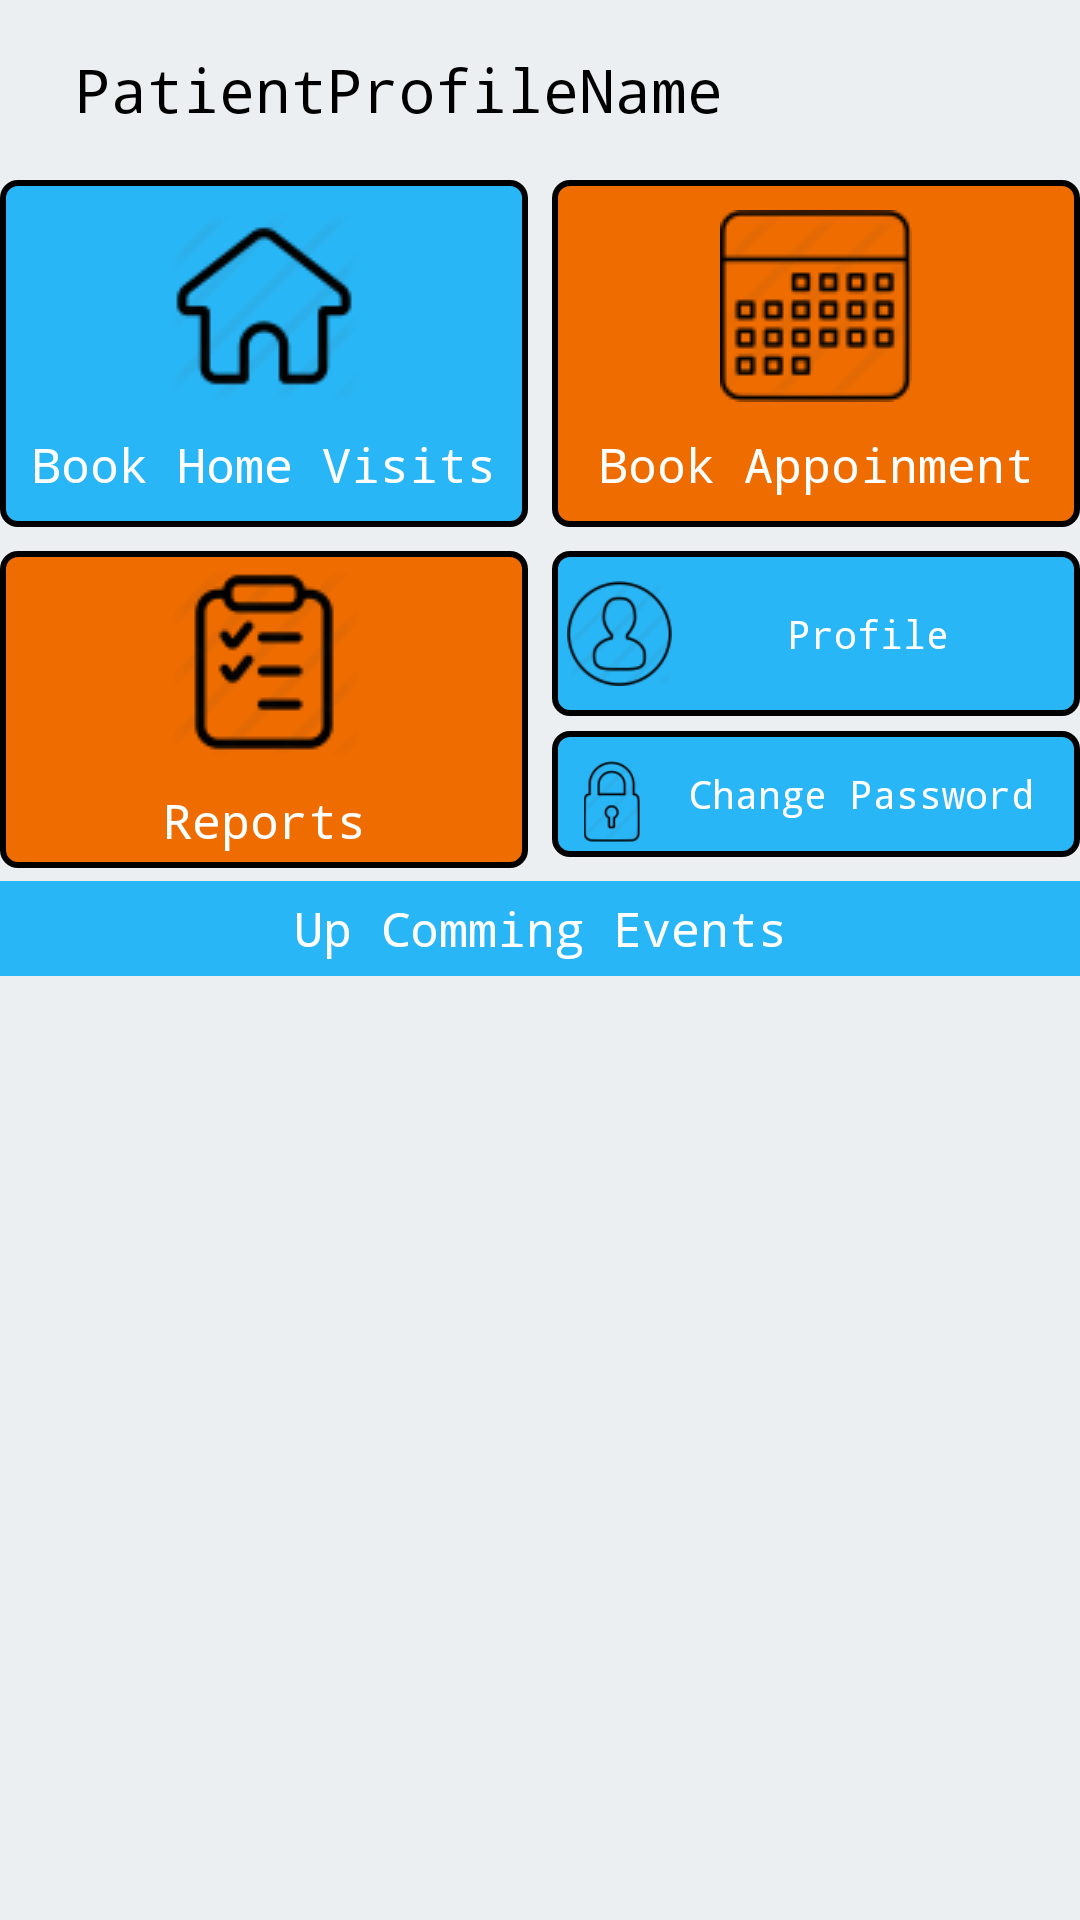

Here is an Android app screen rendered from its layout file. Give the layout XML and the strings, colors and styles it references.
<!-- AndroidManifest.xml: application theme AppTheme -->
<!-- res/layout/activity_home.xml -->
<?xml version="1.0" encoding="utf-8"?>
<RelativeLayout xmlns:android="http://schemas.android.com/apk/res/android"
    xmlns:tools="http://schemas.android.com/tools"
    android:id="@+id/activity_home"
    android:layout_width="match_parent"
    android:background="@color/gray"
    android:layout_height="match_parent"
    tools:context="com.mylabpatient.Home">

   <RelativeLayout
       android:layout_width="match_parent"
       android:layout_height="50dp"
       android:layout_marginTop="5dp"
       android:padding="5dp"
       android:id="@+id/homeProfile">

       <ImageView
           android:layout_width="wrap_content"
           android:layout_height="wrap_content"
           android:id="@+id/homeProfileImage"
           android:background="@drawable/imagebackgroundround"
           android:src="@drawable/profile2"/>

       <TextView
           android:id="@+id/txtProfilePatientName"
           android:layout_width="match_parent"
           android:layout_height="match_parent"
           android:textSize="20dp" android:layout_marginLeft="20dp"
           android:typeface="monospace"
           android:text="PatientProfileName"
           android:gravity="center_vertical"
           android:textColor="#000000"
           android:layout_toRightOf="@+id/homeProfileImage"/>
   </RelativeLayout>

    <RelativeLayout
        android:layout_width="match_parent"
        android:layout_height="wrap_content"
        android:id="@+id/homeMainAction"
        android:layout_marginTop="5dp"
        android:layout_below="@id/homeProfile">

        <LinearLayout
            android:layout_width="match_parent"
            android:layout_height="wrap_content"
            android:orientation="horizontal"
            android:weightSum="2"
            android:id="@+id/homeProfileTop">

            <RelativeLayout
                android:layout_weight="1"
                android:layout_width="0dp"
                android:padding="10dp"
                android:id="@+id/MainHomeVisit"
                android:layout_height="wrap_content"
                android:background="@drawable/blueitems"
                android:gravity="center">

                <ImageView
                    android:layout_width="match_parent"
                    android:layout_height="wrap_content"
                    android:src="@drawable/home"
                    android:id="@+id/homeProfileTopBookHome"/>

                <TextView
                    android:layout_width="match_parent"
                    android:layout_height="wrap_content"
                    android:textSize="16dp"
                    android:typeface="monospace"
                    android:text="Book Home Visits"
                    android:layout_marginTop="10dp"
                    android:textColor="#ffffff"
                    android:gravity="center"

                    android:layout_below="@+id/homeProfileTopBookHome"/>


            </RelativeLayout>

            <RelativeLayout
                android:layout_weight="1"
                android:layout_width="0dp"
                android:padding="10dp"
                android:id="@+id/MainBookAppoinment"
                android:layout_marginLeft="8dp"
                android:background="@drawable/orangeitems"
                android:layout_height="wrap_content">

                <ImageView
                    android:layout_width="match_parent"
                    android:layout_height="wrap_content"
                    android:src="@drawable/appoinment"
                    android:id="@+id/homeProfileTopBookAppoinment"/>

                <TextView
                    android:layout_width="match_parent"
                    android:layout_height="wrap_content"
                    android:textSize="16dp"
                    android:typeface="monospace"
                    android:layout_marginTop="10dp"
                    android:text="Book Appoinment"
                    android:textColor="#ffffff"
                    android:gravity="center"
                    android:layout_below="@+id/homeProfileTopBookAppoinment"/>


            </RelativeLayout>

        </LinearLayout>

        <LinearLayout
            android:layout_width="match_parent"
            android:layout_height="110dp"
            android:orientation="horizontal"
            android:weightSum="2"
            android:layout_marginTop="8dp"
            android:layout_below="@+id/homeProfileTop"
            android:id="@+id/homeProfileMiddle">

            <RelativeLayout
                android:layout_weight="1"
                android:layout_width="0dp"
                android:padding="5dp"
                android:id="@+id/MainReports"
                android:background="@drawable/orangeitems"
                android:layout_height="wrap_content"
                android:gravity="center">

                <ImageView
                    android:layout_width="match_parent"
                    android:layout_height="wrap_content"
                    android:src="@drawable/reports"
                    android:id="@+id/homeProfileMiddleReports"/>

                <TextView
                    android:layout_width="match_parent"
                    android:layout_height="wrap_content"
                    android:textSize="16dp"
                    android:typeface="monospace"
                    android:text="Reports"
                    android:textColor="#ffffff"
                    android:gravity="center"
                    android:layout_marginTop="10dp"
                    android:layout_below="@+id/homeProfileMiddleReports"/>


            </RelativeLayout>

            <LinearLayout
                android:layout_weight="1"
                android:weightSum="2"
                android:layout_width="0dp"
                android:gravity="center"
                android:orientation="vertical"
                android:layout_marginLeft="8dp"
                android:layout_height="wrap_content">

                <RelativeLayout
                    android:layout_width="match_parent"
                    android:layout_weight="1"
                    android:background="@drawable/blueitems"
                    android:layout_height="0dp"
                    android:padding="5dp"
                    android:id="@+id/MainProfile">

                    <ImageView
                        android:layout_width="35dp"
                        android:layout_height="match_parent"
                        android:src="@drawable/profile"
                        android:id="@+id/homeProfileProfileImage"/>

                    <TextView
                        android:layout_width="match_parent"
                        android:layout_height="match_parent"
                        android:text="Profile"
                        android:textSize="13dp"
                        android:typeface="monospace"
                        android:textColor="#ffffff"
                        android:gravity="center"
                        android:layout_toRightOf="@+id/homeProfileProfileImage"/>

                </RelativeLayout>

                <RelativeLayout
                    android:layout_width="match_parent"
                    android:layout_weight="1"
                    android:layout_height="0dp"
                    android:gravity="center"
                    android:padding="5dp"
                    android:layout_marginBottom="8dp"
                    android:background="@drawable/blueitems"
                    android:layout_marginTop="5dp"
                    android:layout_gravity="center"
                    android:id="@+id/MainPassword">

                    <ImageView
                        android:layout_width="30dp"
                        android:layout_height="30dp"
                        android:layout_marginTop="5dp"
                        android:src="@drawable/passchang"
                        android:foregroundGravity="center"
                        android:id="@+id/homeProfilePasswordImage"/>

                    <TextView
                        android:layout_width="match_parent"
                        android:layout_height="match_parent"
                        android:text="Change Password"
                        android:textSize="13dp"
                        android:typeface="monospace"
                        android:textColor="#ffffff"
                        android:gravity="center"
                        android:layout_toRightOf="@+id/homeProfilePasswordImage"/>

                </RelativeLayout>


            </LinearLayout>

        </LinearLayout>
    </RelativeLayout>

    <RelativeLayout
        android:layout_width="match_parent"
        android:layout_height="match_parent"
        android:layout_marginTop="0dp"
        android:layout_below="@+id/homeMainAction"
        android:id="@+id/MainProfileListviewLayout">

        <TextView
            android:layout_width="match_parent"
            android:padding="5dp"
            android:layout_height="wrap_content"
            android:id="@+id/MainListviewText"
            android:textSize="16dp"
            android:background="@color/blue"
            android:gravity="center"
            android:text="Up Comming Events"
            android:textColor="#ffffff"
            android:typeface="monospace"/>

        <android.support.v7.widget.RecyclerView
            android:layout_width="match_parent"
            android:layout_height="match_parent"
            android:id="@+id/MainUpCommingList"
            android:dividerHeight="2dp"
            android:divider="@color/orange1"
            android:layout_below="@+id/MainListviewText">
        </android.support.v7.widget.RecyclerView>

    </RelativeLayout>
</RelativeLayout>
<!-- resources referenced by this layout -->
<resources>
  <color name="blue">#29B6F6</color>
  <color name="gray">#ECEFF1</color>
  <color name="orange1">#EF6C00</color>
  <!-- drawable appoinment: png bitmap (drawable, 2989 bytes) -->
  <!-- drawable blueitems (drawable) -->
  <?xml version="1.0" encoding="utf-8"?>
  <shape xmlns:android="http://schemas.android.com/apk/res/android">
  
      <solid android:color="@color/blue"/>
  
      <corners android:radius="5dp"/>
  
      <stroke android:width="2dp"
          android:color="@color/black"/>
  
  </shape>
  <!-- drawable home: png bitmap (drawable, 1744 bytes) -->
  <!-- drawable imagebackgroundround (drawable) -->
  <?xml version="1.0" encoding="utf-8"?>
  <shape xmlns:android="http://schemas.android.com/apk/res/android">
  
      <corners android:radius="100dp"/>
      <solid android:color="@color/blue"/>
  
  </shape>
  <!-- drawable orangeitems (drawable) -->
  <?xml version="1.0" encoding="utf-8"?>
  <shape xmlns:android="http://schemas.android.com/apk/res/android">
  
      <solid android:color="@color/orange1"/>
  
      <corners android:radius="5dp"/>
  
      <stroke android:width="2dp"
          android:color="@color/black"/>
  
  </shape>
  <!-- drawable passchang: png bitmap (drawable, 2074 bytes) -->
  <!-- drawable profile: png bitmap (drawable, 2792 bytes) -->
  <!-- drawable reports: png bitmap (drawable, 1759 bytes) -->
  <style name="AppTheme" parent="Theme.AppCompat.Light.DarkActionBar">
          
          <item name="colorPrimary">#EF6C00</item>
          <item name="colorPrimaryDark">@color/colorPrimaryDark</item>
          <item name="colorAccent">@color/colorAccent</item>
          <item name="spinnerStyle">@style/Widget.App.Spinner</item>
          <item name="android:spinnerStyle">@style/Widget.App.Spinner</item>
      </style>
  <color name="black">#000000</color>
  <color name="colorPrimaryDark">#303F9F</color>
  <color name="colorAccent">#FF4081</color>
  <style name="Widget.App.Spinner" parent="@style/Widget.AppCompat.Spinner">
          <item name="overlapAnchor">true</item>
          <item name="android:background">#ffffff</item>
      </style>
</resources>
